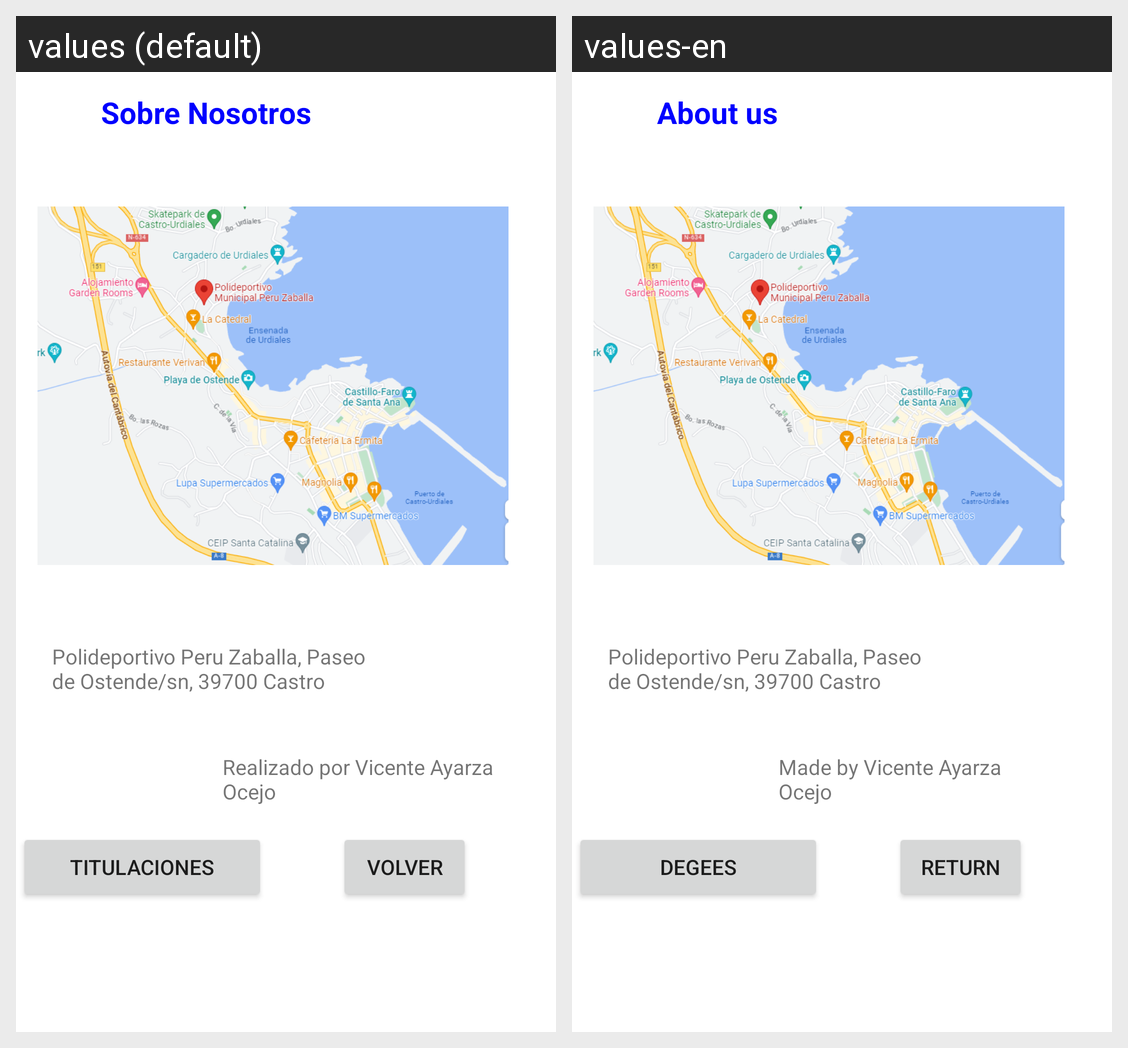

This grid shows one Android layout under two languages. Give, for every string resource on the screen, its name, the default text and each shown locale's text.
Android screen res/layout/activity_info.xml rendered under 2 locales, left to right: values (default), values-en. Device: Nexus 5 (rendered at 1080×1920; each locale shown at half size, 540×960, under a caption strip naming it); theme Theme.Proyecto1_Das.
Strings drawn on this screen, with the default value and each locale's value (text and hints the layout hard-codes, and strings that could not be matched under every locale, appear in the picture but are not listed):

conocenos
  values: Sobre Nosotros
  values-en: About us

localizacion
  values: Polideportivo Peru Zaballa, Paseo de Ostende/sn, 39700 Castro Urdiales, Cantabria
  values-en: Polideportivo Peru Zaballa, Paseo de Ostende/sn, 39700 Castro Urdiales, Cantabria

autor
  values: Realizado por Vicente Ayarza Ocejo
  values-en: Made by Vicente Ayarza Ocejo

atras
  values: Volver
  values-en: Return

titulaciones
  values: titulaciones
  values-en: Degees
